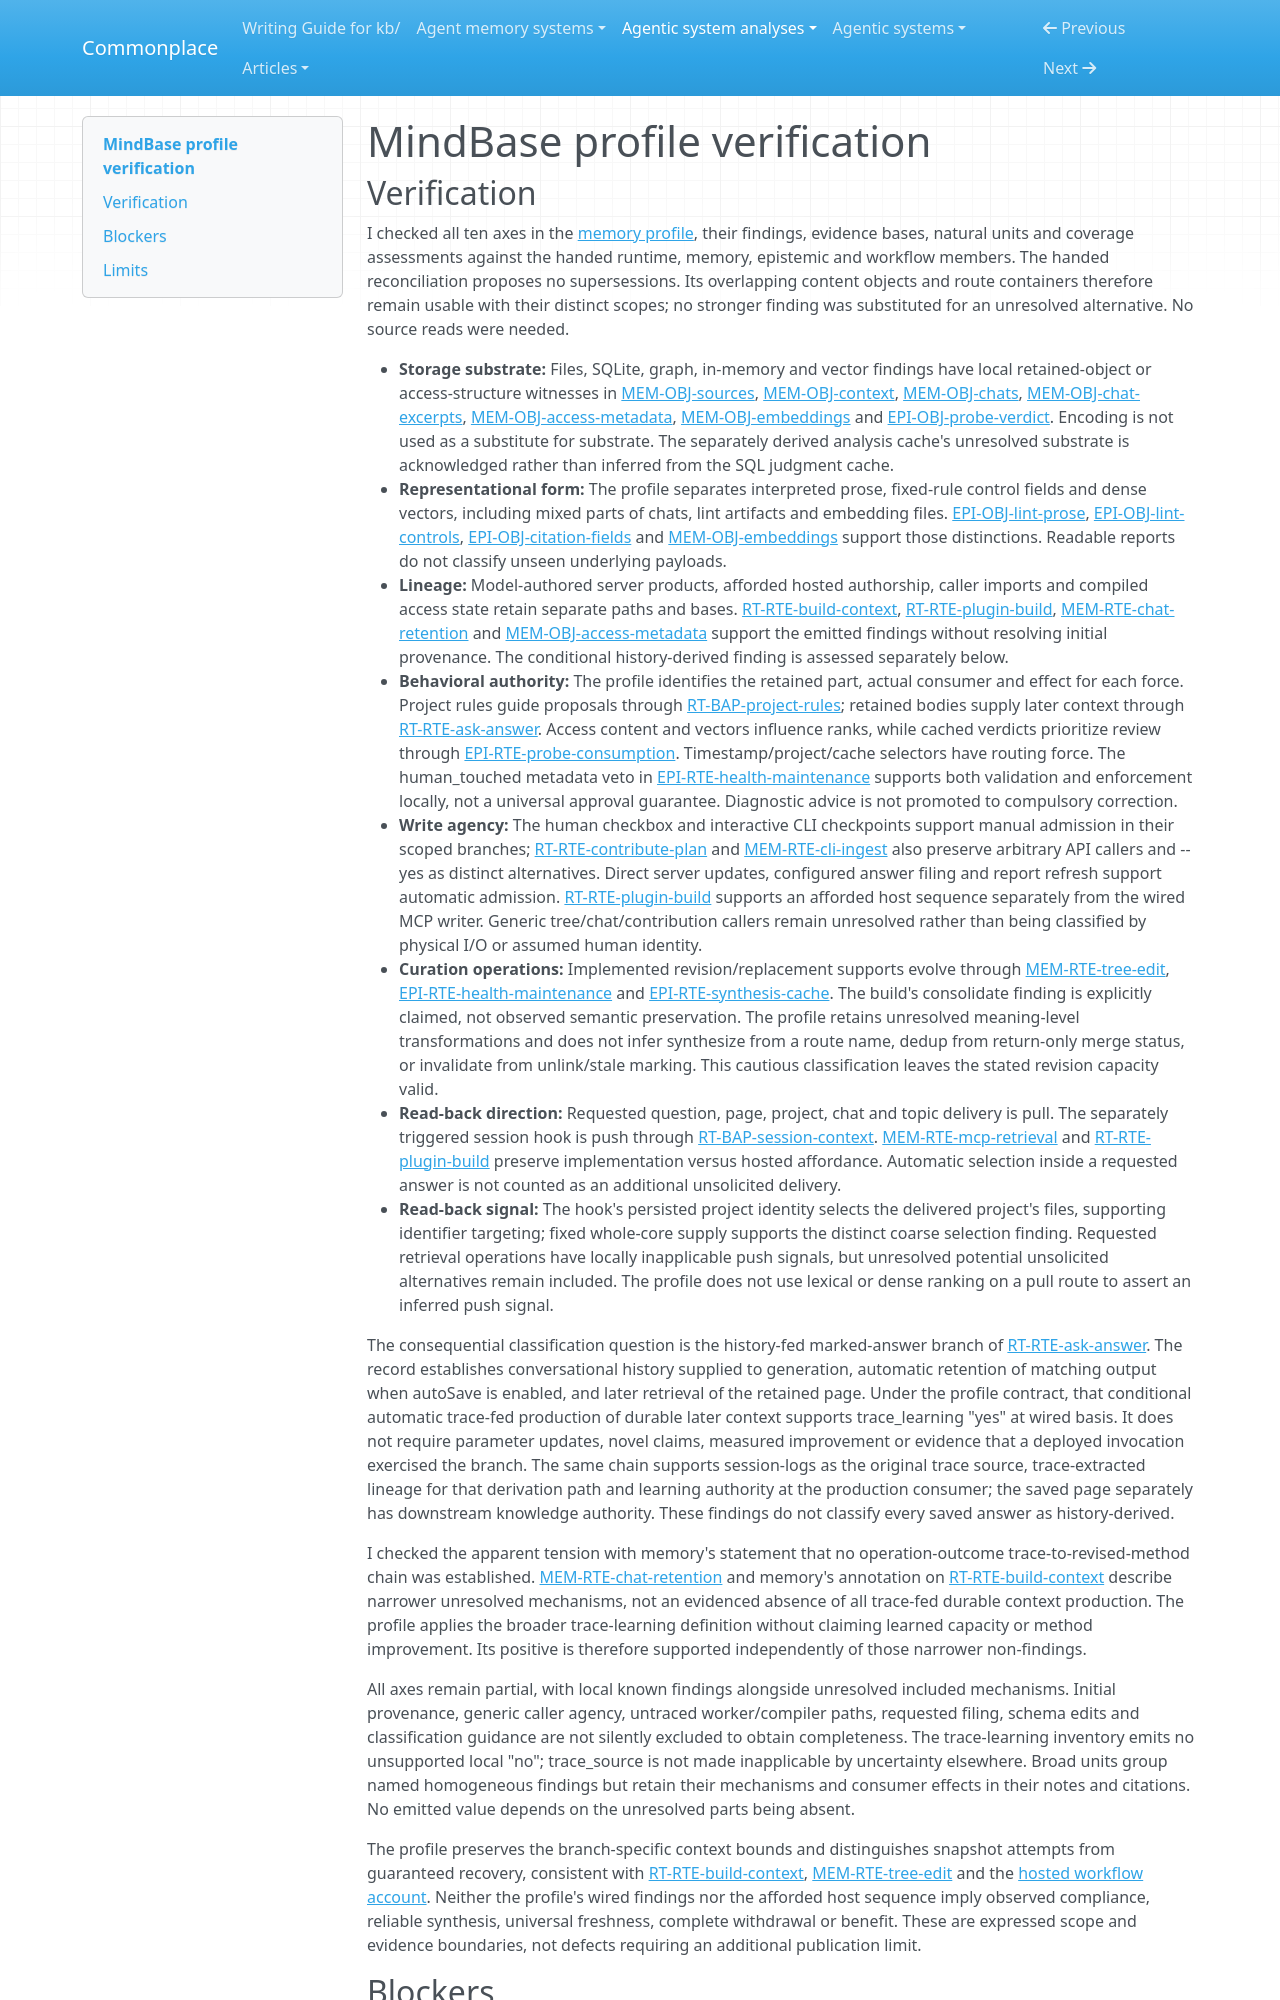

repository: zby/commonplace · page: agentic-system-analyses/retained/frankchu91--mindbase-llm-wiki/profile-verification/index.html · generator: mkdocs

---
type: agentic-system-analyses/types/agentic-system-verification.md
description: "Independent verification of MindBase's memory comparison against accepted records at c5273d2336c4d686df41c2a1495f14f085707f51."
run-id: AAS-2026-11-08-mindbase-llm-wiki-32a62759e2b9-01
reviewed-boundary: c5273d2336c4d686df41c2a1495f14f085707f51
---

# MindBase profile verification
